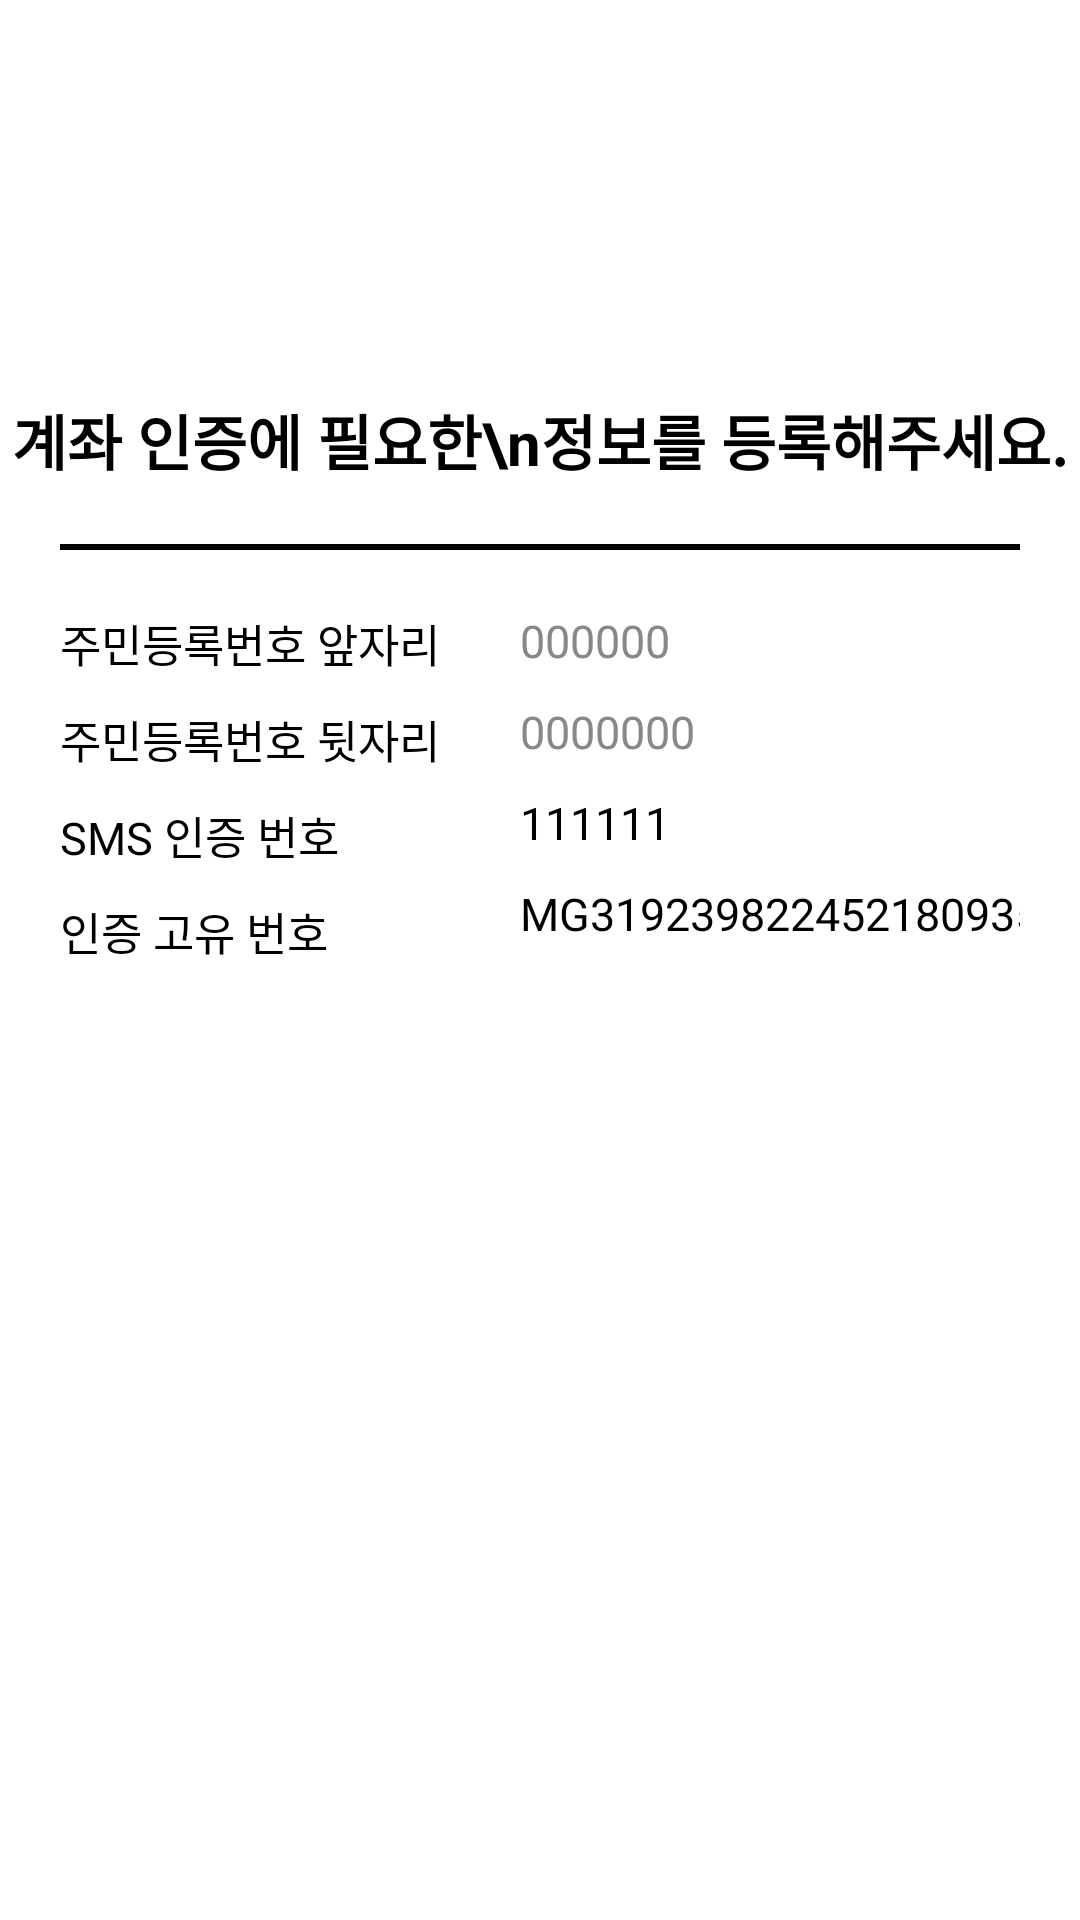

This screen was rendered from an Android layout file. Write that file and the resources it references.
<!-- AndroidManifest.xml: application theme Theme.Moim -->
<!-- res/layout/activity_accnt.xml -->
<?xml version="1.0" encoding="utf-8"?>
<androidx.constraintlayout.widget.ConstraintLayout xmlns:android="http://schemas.android.com/apk/res/android"
    xmlns:app="http://schemas.android.com/apk/res-auto"
    xmlns:tools="http://schemas.android.com/tools"
    android:layout_width="match_parent"
    android:layout_height="match_parent"
    android:background="@color/white"
    tools:context=".api.ApiActivity">

    <TextView
        android:id="@+id/textView"
        android:layout_width="wrap_content"
        android:layout_height="wrap_content"
        android:layout_marginTop="132dp"
        android:textSize="20sp"
        android:gravity="center"
        android:text="계좌 인증에 필요한\n정보를 등록해주세요."
        android:textColor="@color/black"
        android:textStyle="bold"
        app:layout_constraintEnd_toEndOf="parent"
        app:layout_constraintHorizontal_bias="0.498"
        app:layout_constraintStart_toStartOf="parent"
        app:layout_constraintTop_toTopOf="parent" />

    <View
        android:id="@+id/view"
        android:layout_width="match_parent"
        android:layout_height="2dp"
        android:layout_margin="20dp"
        android:background="@color/black"
        app:layout_constraintStart_toStartOf="parent"
        app:layout_constraintTop_toBottomOf="@+id/textView" />

    <TextView
        android:id="@+id/textView3"
        android:layout_width="wrap_content"
        android:layout_height="wrap_content"
        android:layout_marginLeft="20dp"
        android:layout_marginTop="20dp"
        android:text="주민등록번호 앞자리"
        android:textColor="@color/black"
        android:textSize="15dp"
        app:layout_constraintEnd_toEndOf="parent"
        app:layout_constraintHorizontal_bias="0.0"
        app:layout_constraintStart_toStartOf="parent"
        app:layout_constraintTop_toBottomOf="@+id/view" />

    <TextView
        android:id="@+id/textView4"
        android:layout_width="wrap_content"
        android:layout_height="wrap_content"
        android:layout_marginLeft="20dp"
        android:layout_marginTop="10dp"
        android:text="주민등록번호 뒷자리"
        android:textColor="@color/black"
        android:textSize="15dp"
        app:layout_constraintEnd_toEndOf="parent"
        app:layout_constraintHorizontal_bias="0.0"
        app:layout_constraintStart_toStartOf="parent"
        app:layout_constraintTop_toBottomOf="@+id/textView3" />

    <TextView
        android:id="@+id/textView5"
        android:layout_width="wrap_content"
        android:layout_height="wrap_content"
        android:layout_marginLeft="20dp"
        android:layout_marginTop="10dp"
        android:text="SMS 인증 번호"
        android:textColor="@color/black"
        android:textSize="15dp"
        app:layout_constraintEnd_toEndOf="parent"
        app:layout_constraintHorizontal_bias="0.0"
        app:layout_constraintStart_toStartOf="parent"
        app:layout_constraintTop_toBottomOf="@+id/textView4" />

    <TextView
        android:id="@+id/textView6"
        android:layout_width="wrap_content"
        android:layout_height="wrap_content"
        android:layout_marginLeft="20dp"
        android:layout_marginTop="10dp"
        android:text="인증 고유 번호"
        android:textColor="@color/black"
        android:textSize="15dp"
        app:layout_constraintEnd_toEndOf="parent"
        app:layout_constraintHorizontal_bias="0.0"
        app:layout_constraintStart_toStartOf="parent"
        app:layout_constraintTop_toBottomOf="@+id/textView5" />

    <EditText
        android:id="@+id/send_et2"
        android:layout_width="wrap_content"
        android:layout_height="wrap_content"
        android:layout_marginTop="20dp"
        android:layout_marginRight="20dp"
        android:background="@drawable/border"
        android:ems="10"
        android:textColor="@color/black"
        android:hint="000000"
        android:textColorHint="#888888"
        android:inputType="number"
        android:paddingLeft="10dp"
        android:textSize="15dp"
        app:layout_constraintEnd_toEndOf="parent"
        app:layout_constraintHorizontal_bias="1"
        app:layout_constraintStart_toEndOf="@+id/textView3"
        app:layout_constraintTop_toBottomOf="@+id/view" />

    <EditText
        android:id="@+id/send_et3"
        android:layout_width="wrap_content"
        android:layout_height="wrap_content"
        android:layout_marginTop="10dp"
        android:layout_marginRight="20dp"
        android:background="@drawable/border"
        android:ems="10"
        android:inputType="numberPassword"
        android:textColor="@color/black"
        android:hint="0000000"
        android:textColorHint="#888888"
        android:paddingLeft="10dp"
        android:textSize="15dp"
        app:layout_constraintEnd_toEndOf="parent"
        app:layout_constraintHorizontal_bias="1"
        app:layout_constraintStart_toEndOf="@+id/textView4"
        app:layout_constraintTop_toBottomOf="@+id/send_et2" />

    <EditText
        android:id="@+id/editTextNumber3"
        android:layout_width="wrap_content"
        android:layout_height="wrap_content"
        android:layout_marginTop="10dp"
        android:layout_marginRight="20dp"
        android:background="@drawable/border"
        android:ems="10"
        android:inputType="number"
        android:text="111111"
        android:textColor="@color/black"
        android:paddingLeft="10dp"
        android:textSize="15dp"
        app:layout_constraintEnd_toEndOf="parent"
        app:layout_constraintHorizontal_bias="1"
        app:layout_constraintStart_toEndOf="@+id/textView5"
        app:layout_constraintTop_toBottomOf="@+id/send_et3" />

    <EditText
        android:id="@+id/editTextNumber4"
        android:layout_width="wrap_content"
        android:layout_height="wrap_content"
        android:layout_marginTop="10dp"
        android:layout_marginRight="20dp"
        android:background="@drawable/border"
        android:ems="10"
        android:text="MG31923982245218093511"
        android:textColor="@color/black"
        android:inputType="number"
        android:paddingLeft="10dp"
        android:textSize="15dp"
        app:layout_constraintEnd_toEndOf="parent"
        app:layout_constraintHorizontal_bias="1"
        app:layout_constraintStart_toEndOf="@+id/textView5"
        app:layout_constraintTop_toBottomOf="@+id/editTextNumber3" />

    <ImageView
        android:id="@+id/accnt_btn_cert"
        android:layout_width="80dp"
        android:layout_height="25dp"
        android:text="계좌 인증"
        android:textColor="@color/white"
        android:layout_marginTop="20dp"
        app:layout_constraintEnd_toEndOf="parent"
        app:layout_constraintStart_toStartOf="parent"
        app:layout_constraintTop_toBottomOf="@+id/editTextNumber4" />

    <ImageView
        android:id="@+id/accnt_btn_next"
        android:layout_width="320dp"
        android:layout_height="60dp"
        android:layout_marginBottom="80dp"
        app:layout_constraintBottom_toBottomOf="parent"
        app:layout_constraintEnd_toEndOf="parent"
        app:layout_constraintStart_toStartOf="parent" />



</androidx.constraintlayout.widget.ConstraintLayout>
<!-- resources referenced by this layout -->
<resources>
  <style name="Theme.Moim" parent="Theme.AppCompat.Light.NoActionBar">
          
          <item name="colorPrimary">@color/purple_500</item>
          <item name="colorPrimaryVariant">@color/purple_700</item>
          <item name="colorOnPrimary">@color/white</item>
          
          <item name="colorSecondary">@color/teal_200</item>
          <item name="colorSecondaryVariant">@color/teal_700</item>
          <item name="colorOnSecondary">@color/black</item>
          
          <item name="android:statusBarColor" tools:targetApi="l">?attr/colorPrimaryVariant</item>
          
      </style>
  <!-- not gathered from this repository: default colours our renderer supplied (Android Studio template values) -->
  <color name="purple_500">#FF6200EE</color>
  <color name="purple_700">#FF3700B3</color>
  <color name="teal_200">#FF03DAC5</color>
  <color name="teal_700">#FF018786</color>
  <color name="black">#FF000000</color>
  <color name="white">#FFFFFFFF</color>
</resources>
